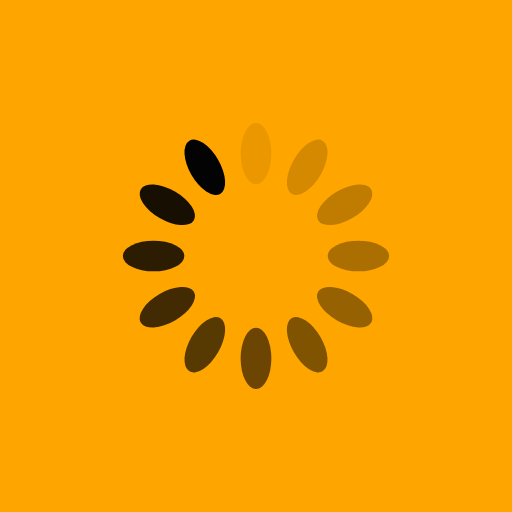
t = 0.00 s
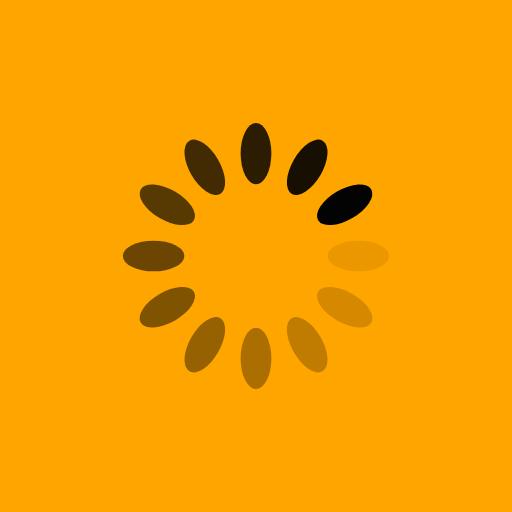
t = 0.25 s
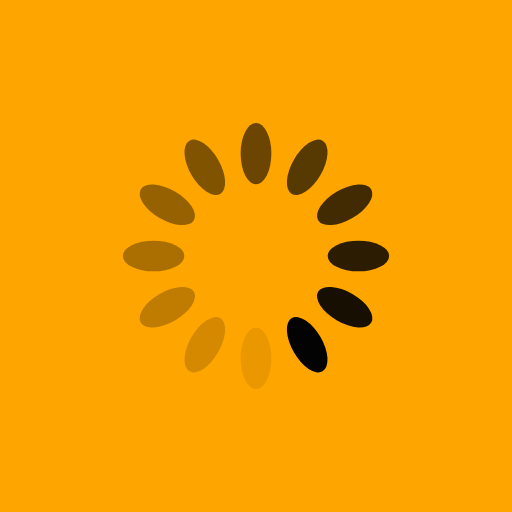
t = 0.50 s
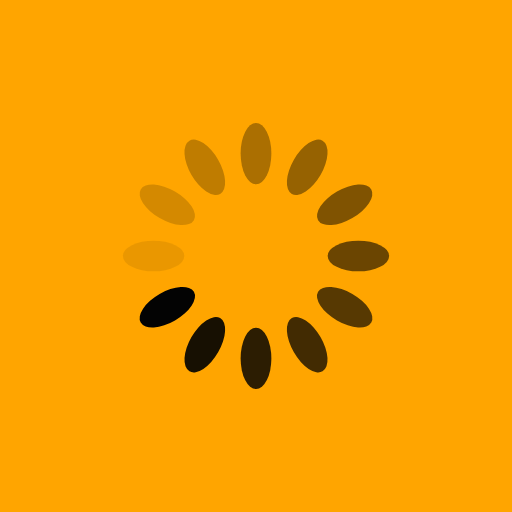
t = 0.75 s

The animated SVG that drew these frames (rendered in a browser with its animation timeline set to each time). Animation: 12 SMIL elements (animate=12); one cycle of 1.00 s, repeats indefinitely.

<svg xmlns="http://www.w3.org/2000/svg" viewBox="0 0 100 100" preserveAspectRatio="xMidYMid" width="200" height="200" style="shape-rendering: auto; display: block; background: rgb(255, 165, 0);" xmlns:xlink="http://www.w3.org/1999/xlink"><g><g transform="rotate(0 50 50)">
  <rect fill="#030303" height="12" width="6" ry="6" rx="3" y="24" x="47">
    <animate repeatCount="indefinite" begin="-0.9166666666666666s" dur="1s" keyTimes="0;1" values="1;0" attributeName="opacity"></animate>
  </rect>
</g><g transform="rotate(30 50 50)">
  <rect fill="#030303" height="12" width="6" ry="6" rx="3" y="24" x="47">
    <animate repeatCount="indefinite" begin="-0.8333333333333334s" dur="1s" keyTimes="0;1" values="1;0" attributeName="opacity"></animate>
  </rect>
</g><g transform="rotate(60 50 50)">
  <rect fill="#030303" height="12" width="6" ry="6" rx="3" y="24" x="47">
    <animate repeatCount="indefinite" begin="-0.75s" dur="1s" keyTimes="0;1" values="1;0" attributeName="opacity"></animate>
  </rect>
</g><g transform="rotate(90 50 50)">
  <rect fill="#030303" height="12" width="6" ry="6" rx="3" y="24" x="47">
    <animate repeatCount="indefinite" begin="-0.6666666666666666s" dur="1s" keyTimes="0;1" values="1;0" attributeName="opacity"></animate>
  </rect>
</g><g transform="rotate(120 50 50)">
  <rect fill="#030303" height="12" width="6" ry="6" rx="3" y="24" x="47">
    <animate repeatCount="indefinite" begin="-0.5833333333333334s" dur="1s" keyTimes="0;1" values="1;0" attributeName="opacity"></animate>
  </rect>
</g><g transform="rotate(150 50 50)">
  <rect fill="#030303" height="12" width="6" ry="6" rx="3" y="24" x="47">
    <animate repeatCount="indefinite" begin="-0.5s" dur="1s" keyTimes="0;1" values="1;0" attributeName="opacity"></animate>
  </rect>
</g><g transform="rotate(180 50 50)">
  <rect fill="#030303" height="12" width="6" ry="6" rx="3" y="24" x="47">
    <animate repeatCount="indefinite" begin="-0.4166666666666667s" dur="1s" keyTimes="0;1" values="1;0" attributeName="opacity"></animate>
  </rect>
</g><g transform="rotate(210 50 50)">
  <rect fill="#030303" height="12" width="6" ry="6" rx="3" y="24" x="47">
    <animate repeatCount="indefinite" begin="-0.3333333333333333s" dur="1s" keyTimes="0;1" values="1;0" attributeName="opacity"></animate>
  </rect>
</g><g transform="rotate(240 50 50)">
  <rect fill="#030303" height="12" width="6" ry="6" rx="3" y="24" x="47">
    <animate repeatCount="indefinite" begin="-0.25s" dur="1s" keyTimes="0;1" values="1;0" attributeName="opacity"></animate>
  </rect>
</g><g transform="rotate(270 50 50)">
  <rect fill="#030303" height="12" width="6" ry="6" rx="3" y="24" x="47">
    <animate repeatCount="indefinite" begin="-0.16666666666666666s" dur="1s" keyTimes="0;1" values="1;0" attributeName="opacity"></animate>
  </rect>
</g><g transform="rotate(300 50 50)">
  <rect fill="#030303" height="12" width="6" ry="6" rx="3" y="24" x="47">
    <animate repeatCount="indefinite" begin="-0.08333333333333333s" dur="1s" keyTimes="0;1" values="1;0" attributeName="opacity"></animate>
  </rect>
</g><g transform="rotate(330 50 50)">
  <rect fill="#030303" height="12" width="6" ry="6" rx="3" y="24" x="47">
    <animate repeatCount="indefinite" begin="0s" dur="1s" keyTimes="0;1" values="1;0" attributeName="opacity"></animate>
  </rect>
</g><g></g></g><!-- [ldio] generated by https://loading.io --></svg>
